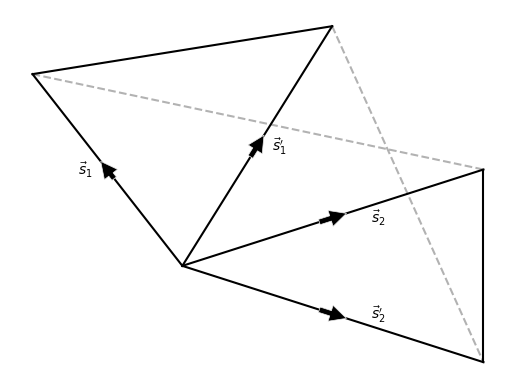

Reproduce this figure in Python.
import  matplotlib;              matplotlib.use('PDF')
import  numpy             as     np
import  pylab             as     pl
import  matplotlib.pyplot as     plt

plt.style.use('ggplot')

## import  matplotlib.image  as     mpimg
## from    PIL               import Image
## from    skimage           import data, color, io
## from    skimage.transform import rescale, resize, downscale_local_mean

fig   = plt.figure()

x     = np.arange(0, 100,  1)
y     = 5. * x

x1max = x[-1]
y1max = y[-1]

pl.plot(x, y, 'k')

x     = np.arange(0, -100, -1)
y     = -4. * x 

x2max = x[-1]
y2max = y[-1]

pl.plot(x, y, 'k')
pl.plot([x1max, x2max], [y1max, y2max], 'k')


x     = np.arange(0, 200,  1)
y     = 1. * x

x3max = x[-1]
y3max = y[-1]

pl.plot(x, y, 'k')

x     = np.arange(0, 200, 1)
y     = -1. * x

x4max = x[-1]
y4max = y[-1]

pl.plot(x, y, 'k')

pl.plot(np.array([x3max, x4max]), np.array([y3max, y4max]), 'k')

pl.plot(np.array([x2max, x3max]), np.array([y2max, y3max]), 'k--', alpha=0.3)
pl.plot(np.array([x1max, x4max]), np.array([y1max, y4max]), 'k--', alpha=0.3)

## pl.arrow(0.0, 0.0, x1max, y1max, fc="k", ec="k", head_width=10., head_length=10.)

ax  = pl.gca()

for (x, y, label) in [(x1max, y1max, r"$\vec{s}_1'$"), (x2max, y2max, r'$\vec{s}_1$'), (x3max, y3max, r'$\vec{s}_2$'), (x4max, y4max, r"$\vec{s}_2'$")]:
    ax.annotate(r'', xycoords='data', xytext = (0.45 * x, 0.45 * y), xy=(0.55 * x, 0.55 * y), \
                     arrowprops=dict(facecolor='black', shrink=0.05), horizontalalignment='left', verticalalignment='bottom')

    ax.annotate(label, xy= (0.65 * x, 0.5 * y), xytext=(0.65 * x, 0.5 * y), \
                xycoords='data', horizontalalignment='center', verticalalignment='center')

##ax.annotate(r'', xycoords='data', xytext = (0.4 * (x1max + x2max), 0.4 * (y1max + y2max)), xy=(0.6 * (x1max + x2max), 0.6 * (y1max + y2max)), \
##                 arrowprops=dict(facecolor='black', shrink=0.05), horizontalalignment='left', verticalalignment='bottom')

plt.axis('off')

pl.savefig('triangle.pdf', bbox_inches='tight')
